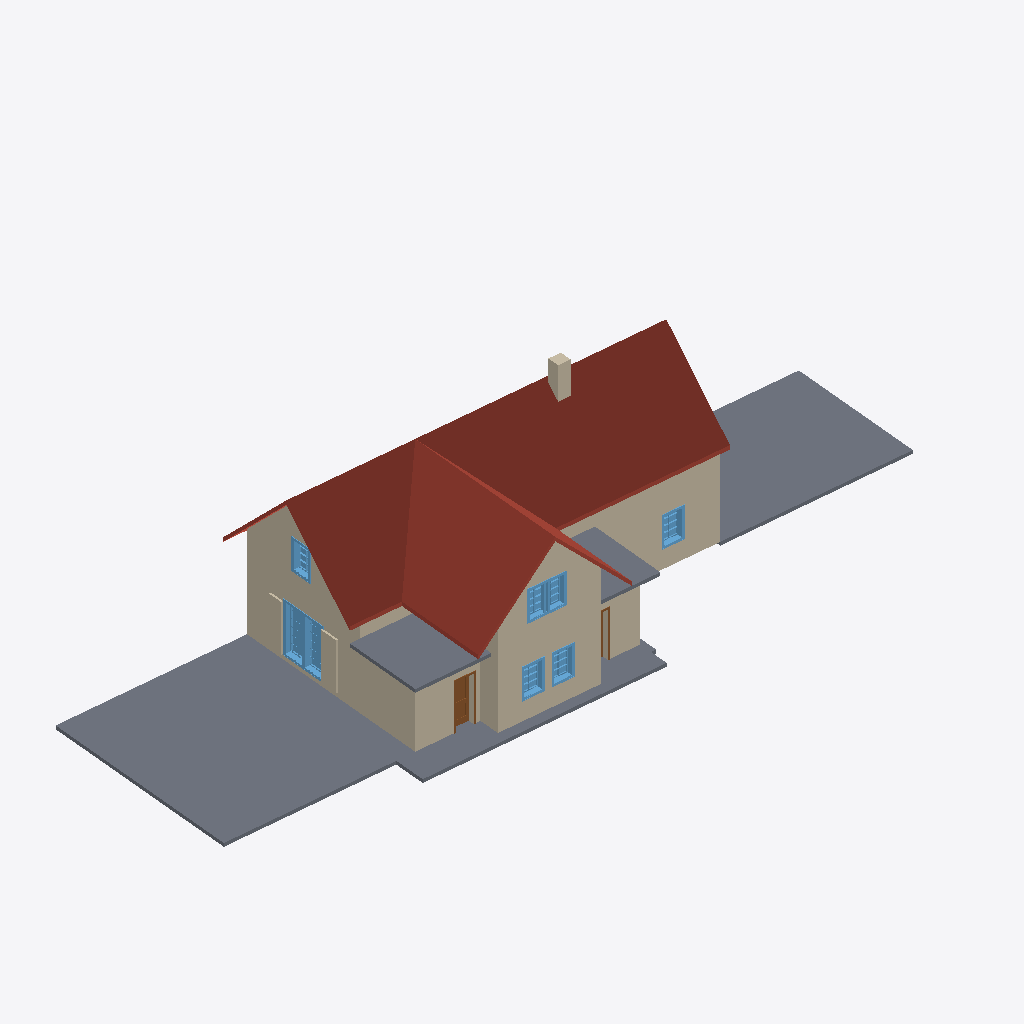
Isometric view of an IFC building model (IFC-SPF (STEP), schema IFC2X3, length unit millimetre), seen from the south-west, elements coloured by IFC class: 12 walls (beige), 8 windows (light blue), 5 slabs (grey), 4 roofs (red-brown), 2 doors (brown).
Extent 32.1 m × 11.6 m × 7.9 m (x, y, z). Storeys (2): 1NP at 0.00 m; 2NP at 3.00 m. Elements (57): 23 IfcWallStandardCase, 16 IfcWindow, 9 IfcDoor, 9 IfcSlab.

HEADER;
FILE_DESCRIPTION(('ViewDefinition [CoordinationView]'),'2;1');
FILE_NAME('Project Number','2015-05-03T20:01:13',(''),(''),'Autodesk Revit Architecture 2011 - 1.0','20100326_1700(x64)','');
FILE_SCHEMA(('IFC2X3'));
ENDSEC;
DATA;
#35=IFCPROJECT('12EnXMjPz6ufvB_7re$DW1',#34,'Project Number',$,$,'','Project Status',(#28,#29),#23);
#7895=IFCSITE('12EnXMjPz6ufvB_7re$DW3',#34,'Default',$,'',#7894,$,$,.ELEMENT.,$,$,$,$,$);
#37=IFCBUILDING('12EnXMjPz6ufvB_7re$DW0',#34,$,$,$,#25,$,$,.ELEMENT.,$,$,$);
#40=IFCBUILDINGSTOREY('12EnXMjPz6ufvB_7sN0oR6',#34,'1NP',$,$,#39,$,$,.ELEMENT.,0.0);
#44=IFCBUILDINGSTOREY('12EnXMjPz6ufvB_7sN0oL7',#34,'2NP',$,$,#43,$,$,.ELEMENT.,2999.99999999997);
#3488=IFCSLAB('2xxMvoFgb1RATFMv$KQPNo',#34,'Basic Roof:Generic - 125mm:391829',$,'Basic Roof:Generic - 125mm',#3487,#3486,'391829',.ROOF.);
#7408=IFCSLAB('2G5OfYnl91l9snbpSwKj7c',#34,'Floor:Generic 150mm:396251',$,'Floor:Generic 150mm',#7398,#7407,'396251',.FLOOR.);
#7679=IFCSLAB('1VfFiD8d58oRvrEPUr7buz',#34,'Basic Roof:Generic - 125mm:420893',$,'Basic Roof:Generic - 125mm',#7678,#7677,'420893',.ROOF.);
#7369=IFCSLAB('2G5OfYnl91l9snbpSwKj7f',#34,'Floor:Generic 150mm:396244',$,'Floor:Generic 150mm',#7359,#7368,'396244',.FLOOR.);
#7577=IFCWALLSTANDARDCASE('2G5OfYnl91l9snbpSwKh7w',#34,'Basic Wall:Zeï zdìná nosná 300mm:420807',$,'Basic Wall:Zeï zdìná nosná 300mm:376376',#7539,#7576,'420807');
#300=IFCWALLSTANDARDCASE('1LwCrNA25CB8SL3F_VipBn',#34,'Basic Wall:Zeï zdìná nosná 300mm:384420',$,'Basic Wall:Zeï zdìná nosná 300mm:376376',#262,#299,'384420');
#3440=IFCSLAB('1zCbUxCw96xwXW_OUZgOLE',#34,'Floor:Generic 150mm:391749',$,'Floor:Generic 150mm',#3429,#3439,'391749',.FLOOR.);
#351=IFCWALLSTANDARDCASE('1LwCrNA25CB8SL3F_Vip5R',#34,'Basic Wall:Zeï zdìná nosná 300mm:384526',$,'Basic Wall:Zeï zdìná nosná 300mm:376376',#324,#350,'384526');
#7330=IFCSLAB('2G5OfYnl91l9snbpSwKj7m',#34,'Floor:Generic 150mm:396237',$,'Floor:Generic 150mm',#7320,#7329,'396237',.FLOOR.);
#573=IFCWALLSTANDARDCASE('1zCbUxCw96xwXW_OUZgPhz',#34,'Basic Wall:Zeï zdìná nosná 300mm:386550',$,'Basic Wall:Zeï zdìná nosná 300mm:376376',#548,#572,'386550');
#620=IFCWALLSTANDARDCASE('1zCbUxCw96xwXW_OUZgPab',#34,'Basic Wall:Zeï zdìná nosná 300mm:386606',$,'Basic Wall:Zeï zdìná nosná 300mm:376376',#596,#619,'386606');
#7516=IFCWALLSTANDARDCASE('2G5OfYnl91l9snbpSwKh6k',#34,'Basic Wall:Zeï zdìná nosná 300mm:420755',$,'Basic Wall:Zeï zdìná nosná 300mm:376376',#7490,#7515,'420755');
#3384=IFCSLAB('1zCbUxCw96xwXW_OUZgOKT',#34,'Floor:Generic 150mm:391702',$,'Floor:Generic 150mm',#3371,#3383,'391702',.FLOOR.);
#7665=IFCSLAB('0sX8nipUzEwwBHa7zDCrSX',#34,'Basic Roof:Generic - 125mm:420893',$,'Basic Roof:Generic - 125mm',#7664,#7663,'420893',.ROOF.);
#6723=IFCWINDOW('2G5OfYnl91l9snbpSwKjpj',#34,'Andersen_Csmt_Sgl_CR16_CW16_1698:CR16:CR16:394960',$,'CR16',#6722,#6716,'394960',2112.699999999994,912.6999999999994);
#6676=IFCWINDOW('2G5OfYnl91l9snbpSwKjpo',#34,'Andersen_Csmt_Sgl_CR16_CW16_1698:CR16:CR16:394959',$,'CR16',#6675,#6669,'394959',2112.699999999994,912.6999999999992);
#6757=IFCWALLSTANDARDCASE('2G5OfYnl91l9snbpSwKjpi',#34,'Basic Wall:Generic - 90mm Brick:394961',$,'Basic Wall:Generic - 90mm Brick:401',#6744,#6756,'394961');
#6833=IFCWALLSTANDARDCASE('2G5OfYnl91l9snbpSwKjpk',#34,'Basic Wall:Zeï zdìná nosná 500mm:394963',$,'Basic Wall:Zeï zdìná nosná 500mm:394967',#6820,#6832,'394963');
#7298=IFCDOOR('2G5OfYnl91l9snbpSwKj88',#34,'M_Single-Decorative 1:0762 x 2032mm:0762 x 2032mm:395317',$,'0762 x 2032mm',#7297,#7292,'395317',2031.999999998046,762.0);
#6629=IFCWINDOW('2G5OfYnl91l9snbpSwKjnZ',#34,'Andersen_Csmt_Sgl_CR14_CW145_1696:CR14:CR14:394846',$,'CR14',#6628,#6622,'394846',1231.9,812.6999999999998);
#7826=IFCWINDOW('2G5OfYnl91l9snbpSwKhV1',#34,'Andersen_Csmt_Sgl_CR14_CW145_1696:CR14:CR14:421372',$,'CR14',#7825,#7819,'421372',1231.9,812.7000000000004);
#7873=IFCWINDOW('2G5OfYnl91l9snbpSwKhKr',#34,'Andersen_Csmt_Sgl_CR14_CW145_1696:CR14:CR14:421640',$,'CR14',#7872,#7866,'421640',1231.9,812.7000000000004);
#6795=IFCWALLSTANDARDCASE('2G5OfYnl91l9snbpSwKjpl',#34,'Basic Wall:Generic - 90mm Brick:394962',$,'Basic Wall:Generic - 90mm Brick:401',#6782,#6794,'394962');
#7779=IFCWINDOW('2G5OfYnl91l9snbpSwKhVf',#34,'Andersen_Csmt_Sgl_CR14_CW145_1696:CR14:CR14:421332',$,'CR14',#7778,#7772,'421332',1231.9,812.7000000000004);
#6892=IFCWINDOW('2G5OfYnl91l9snbpSwKjqO',#34,'Andersen_Csmt_Sgl_CR14_CW145_1696:CR14:CR14:395045',$,'CR14',#6891,#6885,'395045',1231.9,812.6999999999997);
#238=IFCWALLSTANDARDCASE('1LwCrNA25CB8SL3F_Vip84',#34,'Basic Wall:Zeï zdìná nosná 300mm:384337',$,'Basic Wall:Zeï zdìná nosná 300mm:376376',#212,#237,'384337');
#7732=IFCWINDOW('2G5OfYnl91l9snbpSwKhT7',#34,'Andersen_Csmt_Sgl_CR14_CW145_1696:CR14:CR14:421242',$,'CR14',#7731,#7725,'421242',1231.9,812.7000000000004);
#144=IFCWALLSTANDARDCASE('1LwCrNA25CB8SL3F_VipC6',#34,'Basic Wall:Zeï zdìná nosná 300mm:384083',$,'Basic Wall:Zeï zdìná nosná 300mm:376376',#102,#143,'384083');
#525=IFCWALLSTANDARDCASE('1zCbUxCw96xwXW_OUZgPfO',#34,'Basic Wall:Zeï zdìná nosná 300mm:386387',$,'Basic Wall:Zeï zdìná nosná 300mm:376376',#500,#524,'386387');
#3501=IFCSLAB('2$2bxs1a95dQbeWr$H$m4e',#34,'Basic Roof:Generic - 125mm:391829',$,'Basic Roof:Generic - 125mm',#3500,#3499,'391829',.ROOF.);
#1948=IFCDOOR('1zCbUxCw96xwXW_OUZgOiW',#34,'M_Single-Decorative 1:0762 x 2032mm:0762 x 2032mm:390187',$,'0762 x 2032mm',#1947,#1942,'390187',2031.999999998046,761.9999999999994);
ENDSEC;